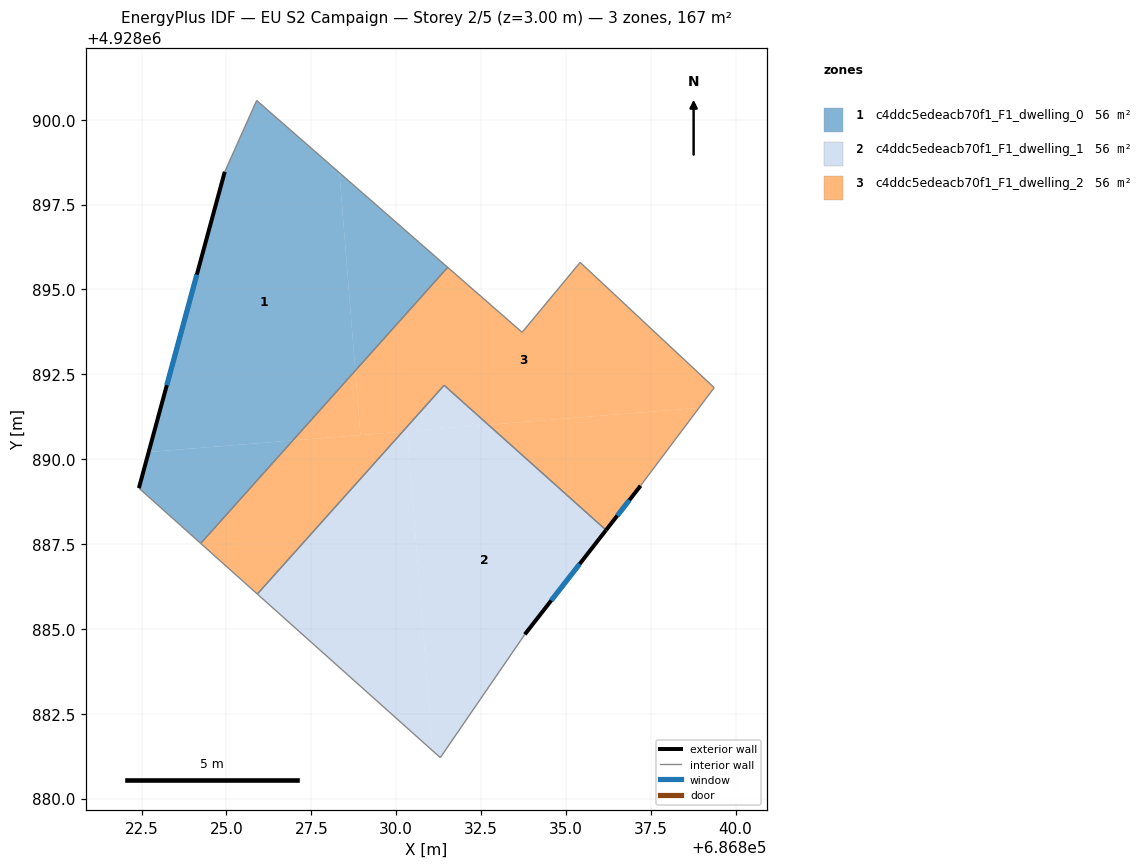
=== STOREY PLAN SPEC (per zone: floor XY polygon, exterior-wall plan segments, windows/doors) ===
zone 1: c4ddc5edeacb70f1_F1_dwelling_0  (55.7 m²)
  floor: (686828.33, 4928898.44) (686828.80, 4928892.61) (686826.96, 4928890.55) (686822.71, 4928890.21) (686824.95, 4928898.47) (686825.89, 4928900.57)
  floor: (686826.96, 4928890.55) (686824.24, 4928887.52) (686822.42, 4928889.15) (686822.71, 4928890.21)
  floor: (686831.52, 4928895.65) (686828.80, 4928892.61) (686828.33, 4928898.44)
  exterior wall: (686824.95, 4928898.47) – (686822.42, 4928889.15)  [9.7 m]
    window: (686824.13, 4928895.44) – (686823.24, 4928892.18)  [3.5 m²]
  interior walls: 4
zone 2: c4ddc5edeacb70f1_F1_dwelling_1  (55.7 m²)
  floor: (686830.32, 4928890.82) (686831.08, 4928881.41) (686825.91, 4928886.03) (686830.19, 4928890.81)
  floor: (686836.18, 4928887.91) (686833.79, 4928884.84) (686831.30, 4928881.21) (686831.08, 4928881.41) (686830.32, 4928890.82) (686832.71, 4928891.01)
  floor: (686832.71, 4928891.01) (686830.19, 4928890.81) (686831.41, 4928892.18)
  exterior wall: (686833.79, 4928884.84) – (686836.18, 4928887.91)  [3.9 m]
    window: (686834.57, 4928885.84) – (686835.40, 4928886.91)  [1.4 m²]
  interior walls: 4
zone 3: c4ddc5edeacb70f1_F1_dwelling_2  (55.7 m²)
  floor: (686838.92, 4928891.51) (686837.20, 4928889.22) (686836.18, 4928887.91) (686832.71, 4928891.01)
  floor: (686839.37, 4928892.11) (686838.92, 4928891.51) (686832.71, 4928891.01) (686831.41, 4928892.18) (686830.19, 4928890.81) (686828.95, 4928890.71) (686828.80, 4928892.61) (686831.52, 4928895.65) (686833.71, 4928893.74) (686835.42, 4928895.80)
  floor: (686828.80, 4928892.61) (686828.95, 4928890.71) (686826.96, 4928890.55)
  floor: (686830.19, 4928890.81) (686825.91, 4928886.03) (686824.24, 4928887.52) (686826.96, 4928890.55)
  exterior wall: (686836.18, 4928887.91) – (686837.20, 4928889.22)  [1.7 m]
    window: (686836.51, 4928888.33) – (686836.87, 4928888.79)  [0.6 m²]
  interior walls: 8

=== DERIVED (storey summary) ===
Building: EU S2 Campaign
Storey: 2 of 5  (floor level z = 3.00 m)
Storey gross floor area: 167.2 m²
Zones on this storey: 3
  - c4ddc5edeacb70f1_F1_dwelling_0: floor 55.7 m²; exterior wall 9.7 m (29.0 m²); 1 window(s) 3.5 m²; WWR 12.2%
  - c4ddc5edeacb70f1_F1_dwelling_1: floor 55.7 m²; exterior wall 3.9 m (11.7 m²); 1 window(s) 1.4 m²; WWR 12.2%
  - c4ddc5edeacb70f1_F1_dwelling_2: floor 55.7 m²; exterior wall 1.7 m (5.0 m²); 1 window(s) 0.6 m²; WWR 12.2%
Zone adjacency (shared interzone walls):
  - c4ddc5edeacb70f1_F1_dwelling_0 ↔ c4ddc5edeacb70f1_F1_dwelling_2
  - c4ddc5edeacb70f1_F1_dwelling_1 ↔ c4ddc5edeacb70f1_F1_dwelling_2